Run: headless pygame with SDL's dummy video driver; simulated clock (each Clock.tick advances the game by its frame time, no real sleeping); random seed 0; keys injected as events and as key.get_pressed() state; mouse plan: one left click at the window centre at the start of phase 2, then a move to the lower-right quarter at the start of phase 3.
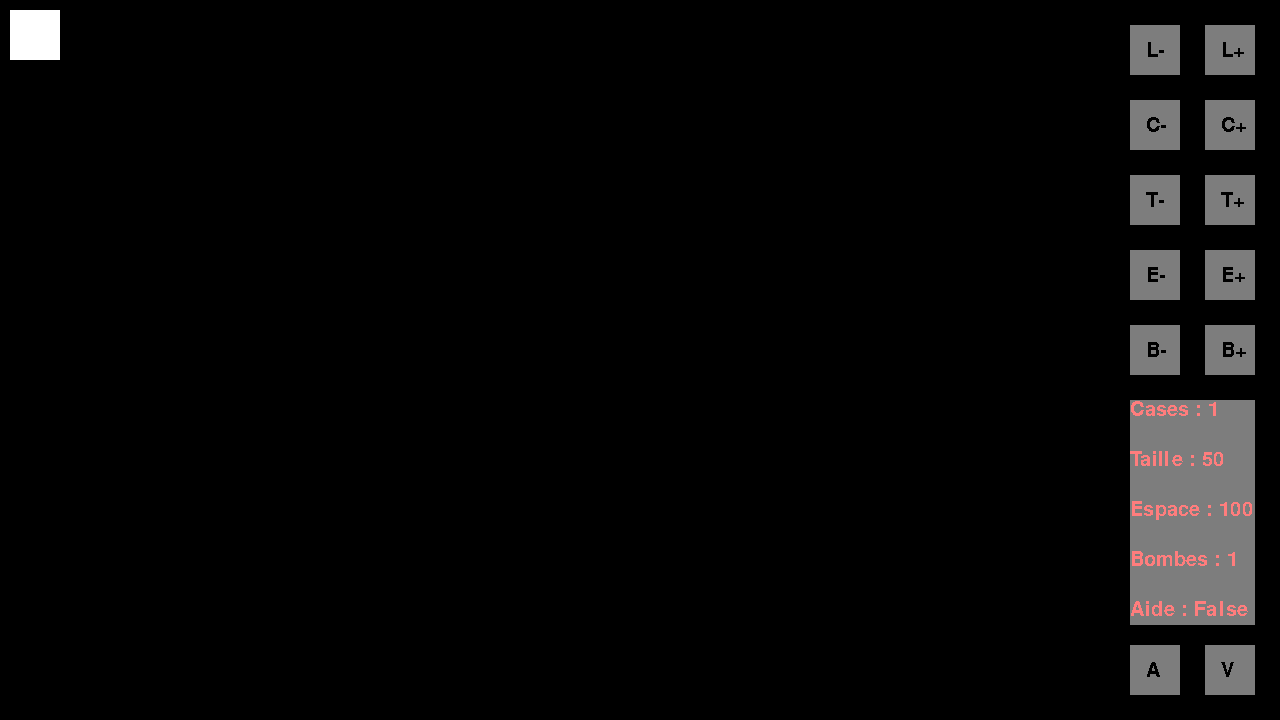
Frame 1 of 4 · flips 1–60 · no input
Frame 2 of 4 · flips 61–180 · clicked the window centre · tapped SPACE, RETURN · held RIGHT (→), D · screen unchanged from frame 1, image omitted
Frame 3 of 4 · flips 181–300 · moved the mouse to the lower-right quarter · held DOWN (↓), S · screen unchanged from frame 2, image omitted
Frame 4 of 4 · flips 301–420 · held LEFT (←), A, UP (↑), W · screen unchanged from frame 3, image omitted

The pygame program that drew these frames:

import pygame
import random
ECR = (1280,720)
#----- pygame setup
pygame.init()
screen = pygame.display.set_mode(ECR)
clock = pygame.time.Clock()
running = True
dt = 0
player_pos = pygame.Vector2(screen.get_width() / 2, screen.get_height() / 2)
#-----
class case:
    def __init__(self,x,y,t,col=(125,125,125)):
        self.X = x
        self.Y = y
        self.T = t
        self.col = col
        
        #Cases suivantes dans les directions cardinales dans cet ordre : gauche , haut , doite , bas
        self.g = None
        self.h = None
        self.d = None
        self.b = None
        
        self.aff = False
        
        self.estbombe = False
        self.bombep = 0
    
    def changevoisins(self,g,h,d,b):
        #Modifie les voisins d'une case , permettant le déplacement du joueur
        if g != None:
            g.d = self
            self.g = g
        if h != None:
            h.b = self
            self.h = h
        if d != None:
            d.g = self
            self.d = d
        if b != None:
            b.h = self
            self.b = b
    
    def bombe(self):
        self.estbombe = True
        #regarde les cases avoisinantes si présentes et leur incrémente leur attribut bombep
        if self.g != None:
            self.g.bombep += 1
            if self.h != None:
                self.g.h.bombep += 1
            if self.b != None:
                self.g.b.bombep += 1
        if self.d != None:
            self.d.bombep += 1
            if self.h != None:
                self.d.h.bombep += 1
            if self.b != None:
                self.d.b.bombep += 1
        if self.h != None:
            self.h.bombep += 1
        if self.b != None:
            self.b.bombep += 1
    
    def devoile(self,perso):
        #Dévoile toutes les cases 0 plus celles les avoisinant d'une "section"
        self.aff = True
        perso.casevis += 1
        if self.bombep == 0 and not self.estbombe:
            if self.g != None and not self.g.aff :
                self.g.devoile(perso)
            if self.h != None and not self.h.aff :
                self.h.devoile(perso)
            if self.d != None and not self.d.aff :
                self.d.devoile(perso)
            if self.b != None and not self.b.aff :
                self.b.devoile(perso)
    
    def affiche(self):
        pygame.draw.rect(screen,self.col,pygame.Rect(self.X,self.Y,self.T,self.T),0)
        #True si la case a été révélée par le joueur
        if self.aff:
            if not self.estbombe:
                screen.blit(pygame.font.SysFont('segoeuisymbol',self.T//2).render(f'{self.bombep}',False,(255,255,255)),(self.X+self.T//3,self.Y+self.T//6))
            else:
                pygame.draw.rect(screen,(255,255,255),pygame.Rect(self.X+self.T//4,self.Y+self.T//4,self.T//2,self.T//2),0)
class perso:
    def __init__(self,emp,casemax):
        #case sur laquelle le joueur se trouve
        self.emp = emp
        #temps de pause entre les actions
        self.p = 0
        #état de la victoire , None = aucun , False = perdu , True = gagné
        self.vic = None
        #cases correctement marquées comme bombe
        self.compteur = 0
        #nombre de cases visitées
        self.casevis = 0
        #nombre de cases à visiter au total
        self.casemax = casemax
    
    def affiche(self):
        pygame.draw.rect(screen,(255,255,255),pygame.Rect(self.emp.X,self.emp.Y,self.emp.T,self.emp.T),3)
    
    def dep(self):
        #vérifie qu'une case est présente dans la direction vers laquelle le joueur souhaite se déplacer
        if self.p == 0:
            if (keys[pygame.K_q] or keys[pygame.K_LEFT]) and self.emp.g != None:
                self.emp.affiche()
                self.emp = self.emp.g
                self.p = 10
            elif (keys[pygame.K_z] or keys[pygame.K_UP]) and self.emp.h != None:
                self.emp.affiche()
                self.emp = self.emp.h
                self.p = 10
            elif (keys[pygame.K_d] or keys[pygame.K_RIGHT]) and self.emp.d != None:
                self.emp.affiche()
                self.emp = self.emp.d
                self.p = 10
            elif (keys[pygame.K_s] or keys[pygame.K_DOWN]) and self.emp.b != None:
                self.emp.affiche()
                self.emp = self.emp.b
                self.p = 10
        else:
            self.p -= 1
    
    def joue(self):
        #cet attribut sert de premier temps de pause lors de la création du plateau afin d'éviter une action non voulue
        if self.p2 == 0:
            r = False
            #dévoile la case sur laquelle le personnage se trouve
            if keys[pygame.K_SPACE] and not self.emp.aff and not self.emp.col == (255,0,0):
                r = True
                self.emp.devoile(self)
                if self.emp.estbombe:
                    self.vic = False
            #marque comme bombe la case sur laquelle le personnage se trouve si elle ne l'est pas déjà
            if pygame.mouse.get_pressed()[0] and not self.emp.aff and not self.emp.col == (255,0,0):
                r = True
                #ajoute 1 au compteur si la case est une bombe , sinon enlève 1
                if self.emp.estbombe:
                    self.compteur += 1
                else:
                    self.compteur -= 1
                self.emp.col = (255,0,0)
            #enlève la marque de la case sur laquelle le personnage se trouve si elle est présente
            elif pygame.mouse.get_pressed()[2] and not self.emp.aff and self.emp.col == (255,0,0):
                r = True
                #enlève 1 au compteur si la case est une bombe , sinon ajoute 1
                if self.emp.estbombe:
                    self.compteur -= 1
                else:
                    self.compteur += 1
                self.emp.col = (125,125,125)
            
            #si toutes les bombes sont marquées et que toutes les autres cases sont révélées , le joueur gagne
            if self.compteur == nbbombe and self.casevis == self.casemax:
                self.vic = True
            return r
        else:
            self.p2 -= 1

class bouton:
    def __init__(self,posX,posY,taille,texte):
        self.posX = posX
        self.posY = posY
        self.taille = taille
        self.pause = 0
        self.texte = texte
        
    def collision(self):
        #Détermine si le curseur est en contact avec le bouton
        collision = False
        pos = pygame.mouse.get_pos()
        if pos[0] > self.posX and pos[0] < self.posX+self.taille:
            if pos[1] > self.posY and pos[1] < self.posY+self.taille:
                collision = True
        return collision
    
    def action(self):
        #Détermine si le joueur appuie sur le clic de souris gauche
        if self.pause <= 0:
            if self.collision() and pygame.mouse.get_pressed(3)[0]:
                self.pause = 10
                return True
        self.pause -= 1
    
    def affiche(self):
        pygame.draw.rect(screen,(125,125,125),pygame.Rect(self.posX,self.posY,self.taille,self.taille))
        screen.blit(pygame.font.SysFont('segoeuisymbol',30).render(self.texte,False,(0,0,0)),(self.posX+self.taille//3,self.posY+self.taille//3))
#-----

#Initialisation du plateau
liste = []
#Taille des cases
t = 50
#Nombre de lignes initial
L = 1
#Nombre de colonnes initial
C = 1
#Permet de continuer la partie (ne pas mettre la valeur à 1)
k = 0
#Nombre de bombes initial
nbbombe = 1
#Premier affichage du plateau
affprem = True
#Début du jeu
jeu = False
#Gestion de l'aide
aide = False
#Espace entre les cases
esp = 100
#Utilisation d'un bouton
modif = False
#Création de la liste de boutons
listeb = [bouton(ECR[0]-75,25,50,'L+'),bouton(ECR[0]-150,25,50,'L-'),bouton(ECR[0]-75,100,50,'C+'),bouton(ECR[0]-150,100,50,'C-'),bouton(ECR[0]-75,175,50,'T+'),bouton(ECR[0]-150,175,50,'T-'),bouton(ECR[0]-75,250,50,'E+'),bouton(ECR[0]-150,250,50,'E-'),bouton(ECR[0]-75,325,50,'B+'),bouton(ECR[0]-150,325,50,'B-'),bouton(ECR[0]-75,ECR[1]-75,50,'V'),bouton(ECR[0]-150,ECR[1]-75,50,'A')]
#-----
while running:
    # poll for events
    # pygame.QUIT event means the user clicked X to close your window
    for event in pygame.event.get():
        if event.type == pygame.QUIT:
            running = False

    # fill the screen with a color to wipe away anything from last frame
    keys = pygame.key.get_pressed()
    
    if jeu:
        #premier affichage de toutes les cases
        if affprem:
            affprem = False
            for l in liste:
                for c in l:
                    c.affiche()
        #k est une variable permettetant de continuer la partie tant que le joueur n'a ni gagné , ni perdu
        if k != 1:
            perso.affiche()
            #Idem pour l'attribut vic de perso
            if perso.vic == None:
                perso.dep()
                r = perso.joue()
                #réaffichage des cases une fois que le joueur effectue une action , afin de diminuer les coûts
                if r :
                    screen.fill("black")
                    for l in liste:
                        for c in l:
                            c.affiche()
            elif not perso.vic :
                print('Défaite')
                k = 1
            else:
                print('Victoire')
                k = 1
    else:
        #pré-affichage de la génération des cases
        if modif or affprem:
            screen.fill("black")
            for x in range(L):
                for y in range(C):
                    pygame.draw.rect(screen,(255,255,255),pygame.Rect(10+esp*y,10+esp*x,t,t))
            pygame.draw.rect(screen,(125,125,125),pygame.Rect(ECR[0]-150,400,125,225))
            screen.blit(pygame.font.SysFont('segoeuisymbol',30).render(f'Cases : {L*C}',False,(255,125,125)),(ECR[0]-150,400))
            screen.blit(pygame.font.SysFont('segoeuisymbol',30).render(f'Taille : {t}',False,(255,125,125)),(ECR[0]-150,450))
            screen.blit(pygame.font.SysFont('segoeuisymbol',30).render(f'Espace : {esp}',False,(255,125,125)),(ECR[0]-150,500))
            screen.blit(pygame.font.SysFont('segoeuisymbol',30).render(f'Bombes : {nbbombe}',False,(255,125,125)),(ECR[0]-150,550))
            screen.blit(pygame.font.SysFont('segoeuisymbol',30).render(f'Aide : {aide}',False,(255,125,125)),(ECR[0]-150,600))
            modif = False
            affprem = False
        #contrôle de l'activation des boutons
        for b in listeb:
            b.affiche()
        if listeb[0].action():
            L += 1
            modif = True
        if listeb[1].action() and L > 1:
            L -= 1
            modif = True
        if listeb[2].action():
            C += 1
            modif = True
        if listeb[3].action() and C > 1:
            C -= 1
            modif = True
        if listeb[4].action():
            t += 5
            modif = True
        if listeb[5].action():
            t -= 5
            modif = True
        if listeb[6].action():
            esp += 5
            modif = True
        if listeb[7].action():
            esp -= 5
            modif = True
        if listeb[8].action() and nbbombe < L*C:
            nbbombe += 1
            modif = True
        if listeb[9].action() and nbbombe > 1:
            nbbombe -= 1
            modif = True
        #ce bouton correspond au démarrage du jeu , et donc à la création de toutes les cases du plateau
        if listeb[10].action():
            jeu = True
            for _ in range(L):
                liste.append([])

            for y in range(L):
                for x in range(C):
                    liste[y].append(case(10+esp*(x),10+esp*(y),t))

            for y in range(0,L):
                for x in range(1,C):
                    liste[y][x].changevoisins(liste[y][x-1],None,None,None)
            for y in range(1,L):
                for x in range(0,C):
                    liste[y][x].changevoisins(None,liste[y-1][x],None,None)
            #placement des bombes
            for _ in range(nbbombe):
                x = random.randint(0,len(liste)-1)
                y = random.randint(0,len(liste[0])-1)
                while liste[x][y].estbombe:
                    x = random.randint(0,len(liste)-1)
                    y = random.randint(0,len(liste[0])-1)
                liste[x][y].bombe()
            #création du personnage (joueur)
            perso = perso(liste[0][0],L*C-nbbombe)
            perso.p2 = 60
            affprem = True
            screen.fill("black")
            #si aide vaut True , la première case ayant 0 pour nombre de bombes (attribut bombep) est révélée
            if aide:
                cas = False
                for l in liste:
                    for case in l:
                        if case.bombep == 0 and not case.estbombe and not cas:
                            case.devoile(perso)
                            cas = True
                
        if listeb[11].action():
            if not aide:
                aide = True
            else:
                aide = False
            modif = True
    # flip() the display to put your work on screen
    pygame.display.flip()

    # limits FPS to 60
    # dt is delta time in seconds since last frame, used for framerate-
    # independent physics.
    dt = clock.tick(60) / 1000

pygame.quit()
